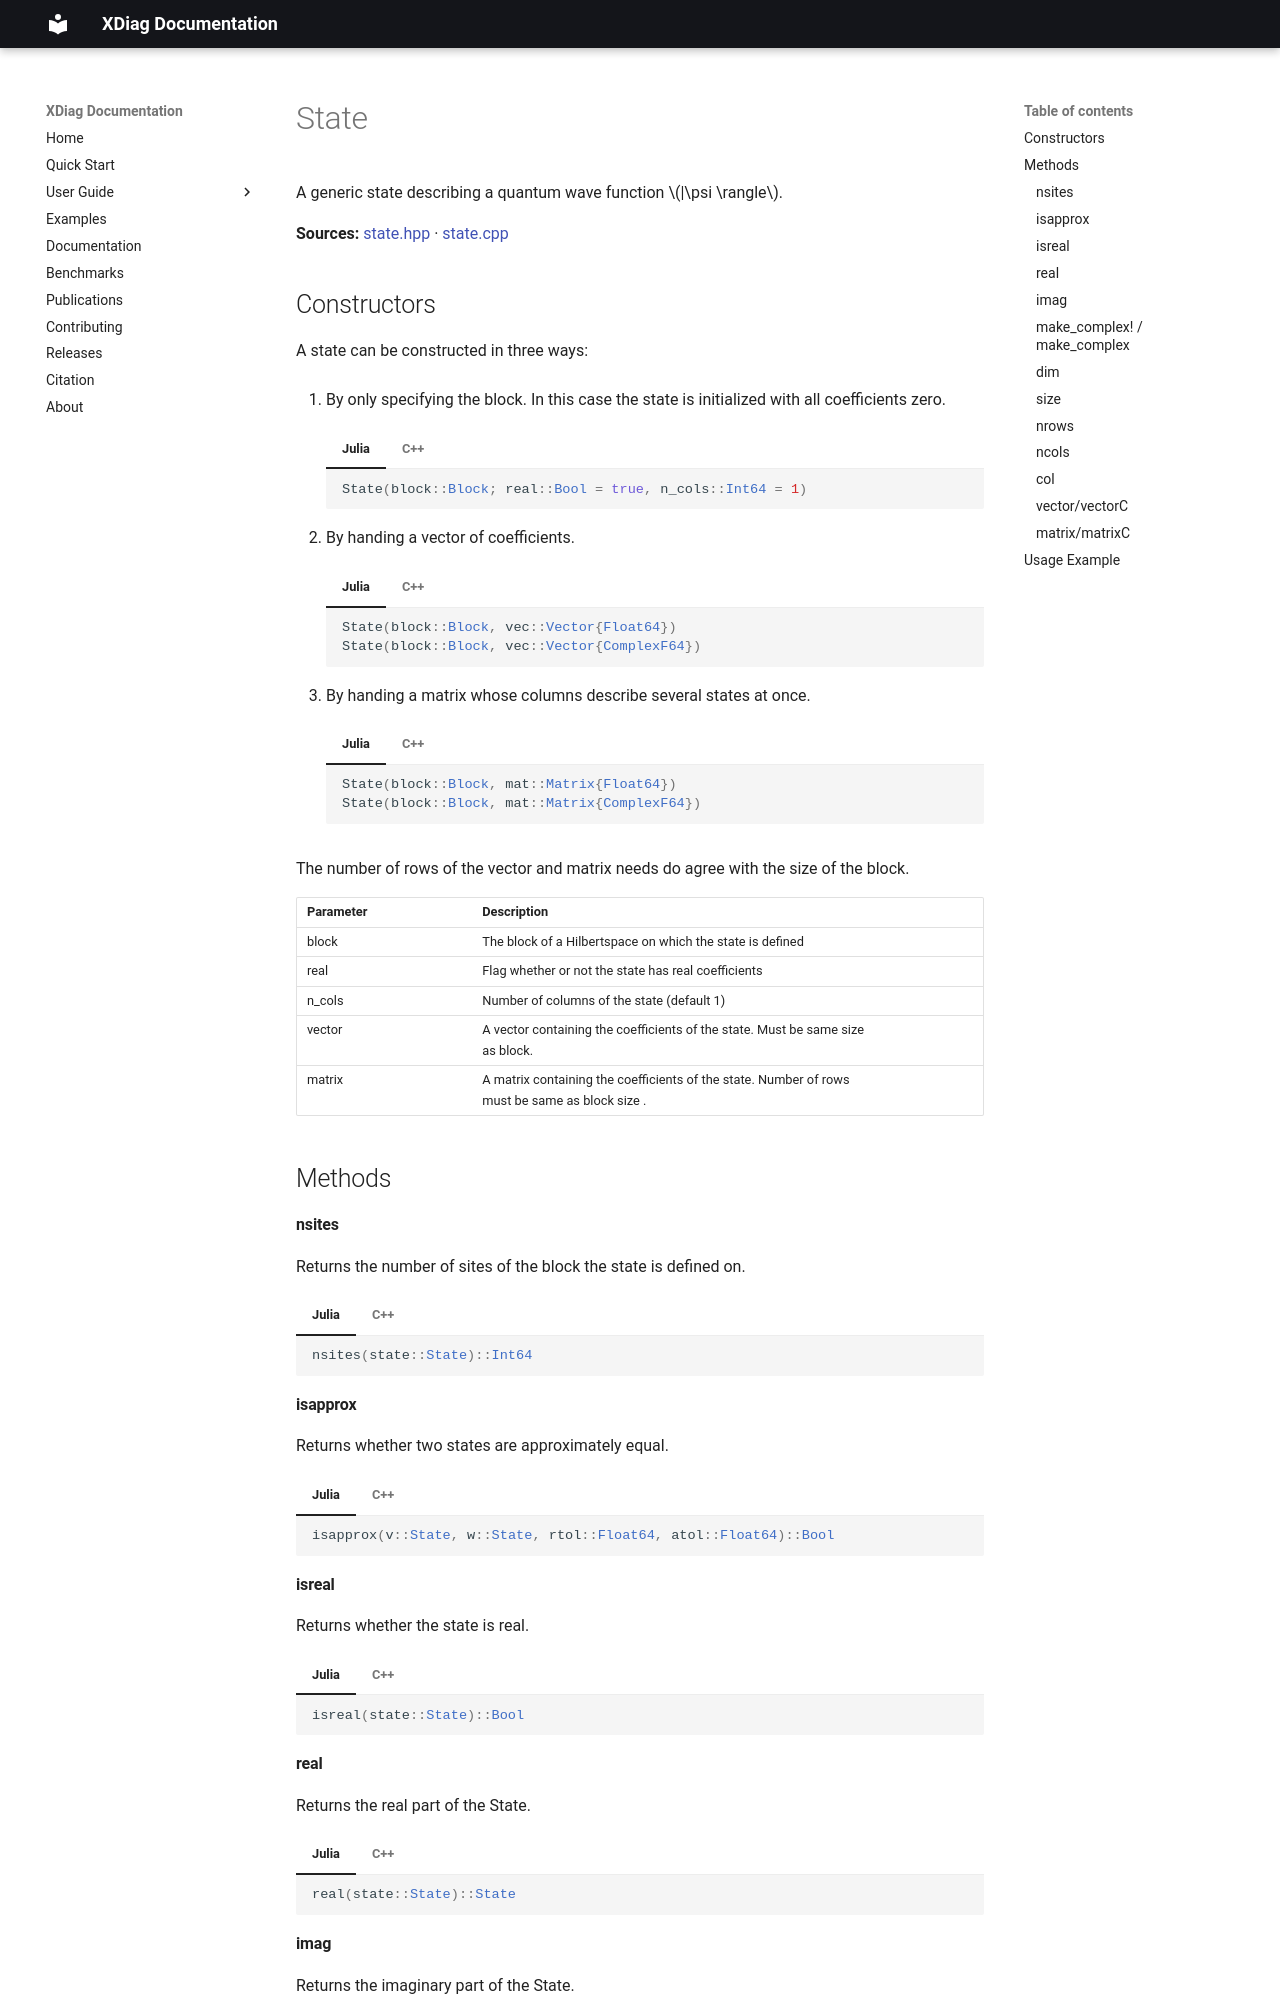

repository: awietek/xdiag · page: documentation/states/state/index.html · generator: mkdocs

---
title: State
---

A generic state describing a quantum wave function $|\psi \rangle$.

**Sources:** [state.hpp](https://github.com/awietek/xdiag/blob/main/xdiag/states/state.hpp) · [state.cpp](https://github.com/awietek/xdiag/blob/main/xdiag/states/state.cpp)

## Constructors

A state can be constructed in three ways:

1. By only specifying the block. In this case the state is initialized with all coefficients zero.

	=== "Julia"
		```julia
		State(block::Block; real::Bool = true, n_cols::Int64 = 1)
		```
	=== "C++"	
		```c++
		State(Block const &block, bool real = true, int64_t n_cols = 1);
		```

2. By handing a vector of coefficients.

	=== "Julia"
		```julia
		State(block::Block, vec::Vector{Float64})
		State(block::Block, vec::Vector{ComplexF64})
		```
	=== "C++"	
		```c++ 
		State(Block const &block, arma::vec const &vector);
		State(Block const &block, arma::cx_vec const &vector);
		```


3. By handing a matrix whose columns describe several states at once.

	=== "Julia"
		```julia
		State(block::Block, mat::Matrix{Float64})
		State(block::Block, mat::Matrix{ComplexF64})
		```
	=== "C++"	
		```c++ 
		State(Block const &block, arma::mat const &matrix);
		State(Block const &block, arma::cx_mat const &matrix);
		```

The number of rows of the vector and matrix needs do agree with the size of the block.

| Parameter | Description                                                                                    |   |
|:----------|:-----------------------------------------------------------------------------------------------|---|
| block     | The block of a Hilbertspace on which the state is defined                                      |   |
| real      | Flag whether or not the state has real coefficients                                            |   |
| n_cols    | Number of columns of the state (default 1)                                                     |   |
| vector    | A vector containing the coefficients of the state. Must be same size as block.                 |   |
| matrix    | A matrix containing the coefficients of the state. Number of rows must be same as block size . |   |


## Methods

#### nsites

Returns the number of sites of the block the state is defined on.

=== "Julia"
	```julia
	nsites(state::State)::Int64
	```
=== "C++"	
	```c++
	int64_t nsites(State const &s) const
	```
